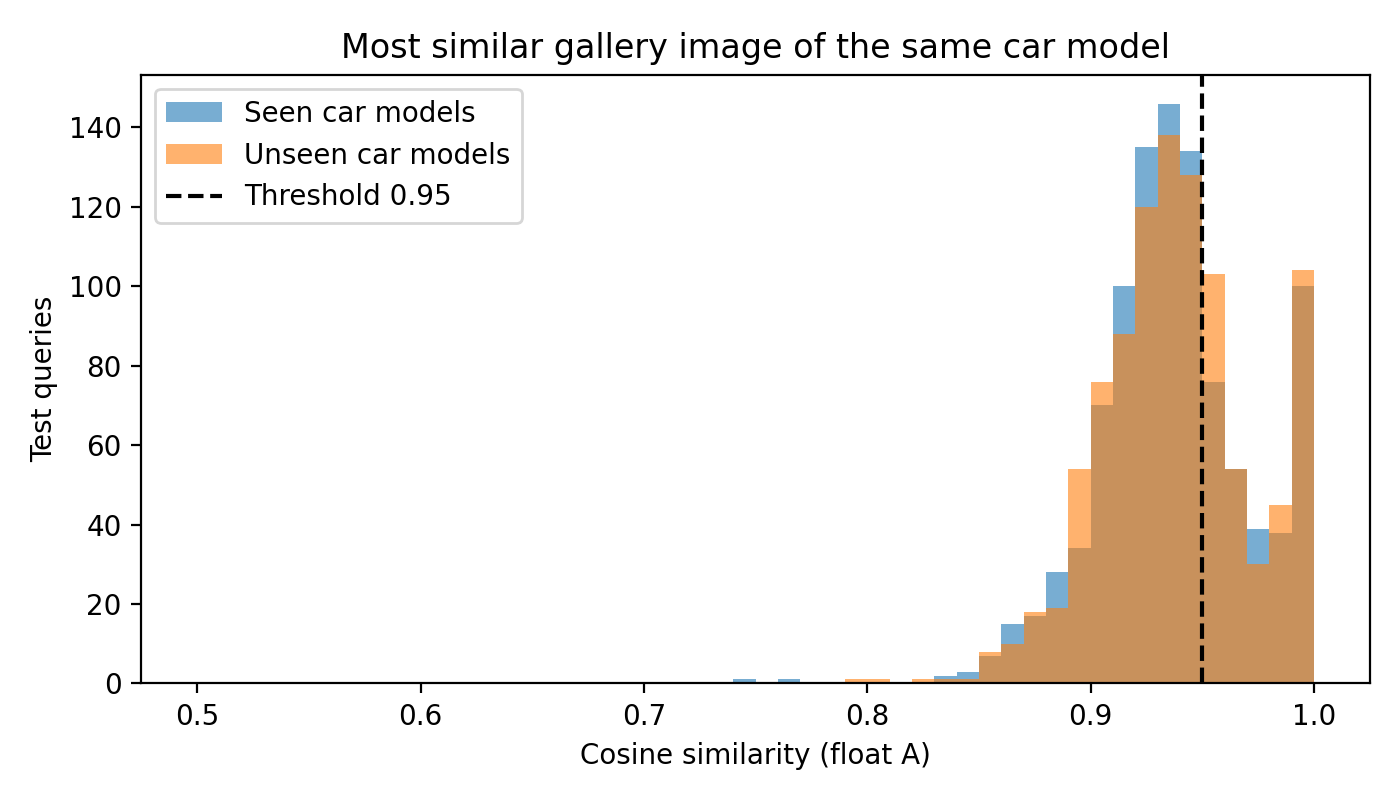

Data behind this chart, as committed beside it:
row, path, group, max_similarity_same_model
126, 1/1113/2012/2ae37e0a36fc9b.jpg, seen, 0.9486
149, 100/209/2009/0ff9e9b49c52cd.jpg, unseen, 0.9238
153, 100/209/2009/398aad9e2ab271.jpg, unseen, 0.9495
201, 100/209/2011/f5c7fe0cc08a3f.jpg, unseen, 0.9662
243, 100/209/2015/33b5af56bac56e.jpg, unseen, 0.9301
250, 100/209/2015/5df15c08c7dd64.jpg, unseen, 0.9561
252, 100/209/2015/62654bc992aa87.jpg, unseen, 0.9204
261, 100/209/2015/b2a00c4bb184e5.jpg, unseen, 0.9002
307, 100/210/2011/a529c1a4d90499.jpg, unseen, 0.9457
317, 100/210/2012/1696bc8ad3c509.jpg, unseen, 0.9093
330, 100/210/2012/39b95f7215860b.jpg, unseen, 0.8876
510, 100/212/2013/011a3799dde8cd.jpg, unseen, 0.8941
550, 100/212/2013/5596fd7a2bb93d.jpg, unseen, 0.9172
553, 100/212/2013/6760cd9840a41e.jpg, unseen, 0.8992
566, 100/212/2013/957efee8fdee80.jpg, unseen, 0.8803
581, 100/212/2013/aeec1eea981b1d.jpg, unseen, 0.9012
677, 100/213/2012/6f922b59f730bb.jpg, unseen, 0.946
683, 100/213/2012/a98d57ff0ee9c7.jpg, unseen, 0.9285
705, 100/213/2013/4978db2125e346.jpg, unseen, 0.9688
831, 100/214/2015/723ce2e74afba5.jpg, seen, 0.9413
942, 100/215/2011/7f361a6674a6ac.jpg, seen, 0.9391
968, 100/215/2013/7b3999ba0aad79.jpg, seen, 0.8681
980, 100/215/2013/e21951f5c57b8b.jpg, seen, 0.8914
1040, 100/215/2014/e5971fab918a75.jpg, seen, 0.9221
1215, 100/218/2009/98d1c3b8bce244.jpg, unseen, 0.9224
1317, 100/223/2013/91102620699146.jpg, unseen, 0.9503
1346, 100/226/2002/5944b4e083c6eb.jpg, unseen, 0.8622
1347, 100/226/2002/5a099edab9ce27.jpg, unseen, 0.954
1378, 100/226/2003/014667a04c7eff.jpg, unseen, 0.9379
1407, 100/226/2012/fbd94624fba7b6.jpg, unseen, 0.9917
1464, 100/229/2012/bb705594e363a1.jpg, unseen, 0.9589
1468, 100/229/2012/cdd4709c7ba48e.jpg, unseen, 0.9966
1479, 100/229/2012/ff8a1370a501a8.jpg, unseen, 0.8967
1521, 100/232/2010/56d81c2ea4eebe.jpg, seen, 0.9951
1674, 100/235/2013/a81e1c5a7787c4.jpg, seen, 0.9994
1761, 100/242/2014/80e3b001387554.jpg, unseen, 0.9946
1800, 100/243/2014/ab8e547487fb8b.jpg, seen, 0.9287
1887, 100/247/2010/053b0fca8dfa96.jpg, seen, 0.9146
2204, 100/249/2014/56c1fdeca41aea.jpg, seen, 0.9306
2451, 100/251/2013/d5223b11916f3b.jpg, seen, 0.9413
2593, 100/252/2013/5eac3c69c1b15d.jpg, seen, 0.9081
2600, 100/252/2013/6e8a10ed8132c6.jpg, seen, 0.9292
2714, 101/816/2010/e2ea7f4b7dabbd.jpg, seen, 0.911
2896, 101/818/2009/b62ea6686d5b82.jpg, unseen, 0.9376
2941, 101/818/2011/ad02af17a90416.jpg, unseen, 0.9614
3129, 101/820/2010/3d2dd4aec372b0.jpg, unseen, 0.9955
3146, 101/820/2010/b480c5336c9535.jpg, unseen, 0.8504
3147, 101/820/2010/bb6612685a1c26.jpg, unseen, 0.924
3175, 101/820/2014/0e04948f8285de.jpg, unseen, 0.9896
3178, 101/820/2014/1c904bfe9333ca.jpg, unseen, 0.9938
3206, 101/820/2014/87568a7ec70f29.jpg, unseen, 0.9943
3229, 101/820/2014/f5f26411fda842.jpg, unseen, 0.9102
3232, 101/820/2014/fddcc888f58bbd.jpg, unseen, 0.9941
3266, 101/821/2013/c022de2a402ec7.jpg, seen, 0.9939
3315, 101/821/2014/8452072498c6d7.jpg, seen, 0.9957
3435, 102/254/2014/81bc936015b4f9.jpg, seen, 0.9583
3436, 102/254/2014/8bec919ff79acc.jpg, seen, 0.9172
3455, 102/254/2014/b7c9a892ccf1f8.jpg, seen, 0.9182
3518, 102/255/2009/d486e02eba4cc0.jpg, seen, 0.9231
3652, 102/256/2009/e0b1e6e4a4b7d6.jpg, unseen, 0.8864
... 1,940 more rows
